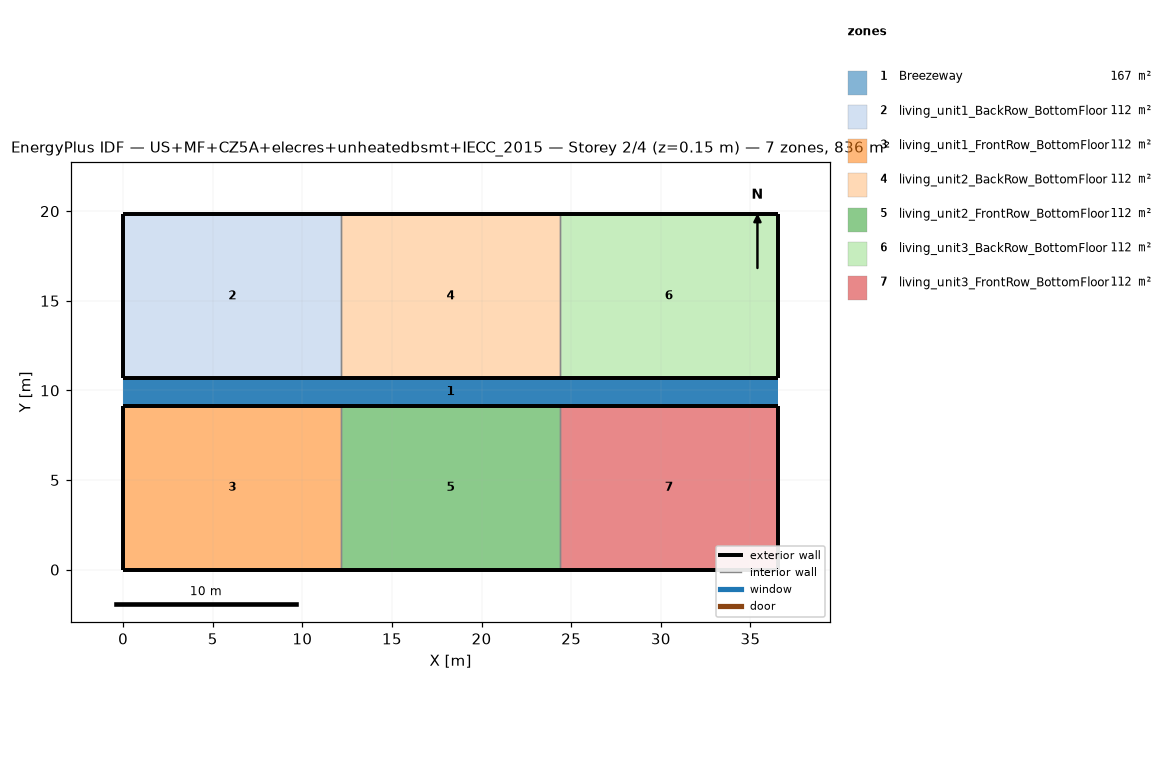
=== STOREY PLAN SPEC (per zone: floor XY polygon, exterior-wall plan segments, windows/doors) ===
zone 1: Breezeway  (167.0 m²)
  floor: (36.54, 9.16) (0.00, 9.16) (0.00, 10.68) (36.54, 10.68)
  floor: (36.54, 9.16) (0.00, 9.16) (0.00, 10.68) (36.54, 10.68)
  floor: (36.54, 9.16) (0.00, 9.16) (0.00, 10.68) (36.54, 10.68)
zone 2: living_unit1_BackRow_BottomFloor  (111.5 m²)
  floor: (12.18, 10.68) (0.00, 10.68) (0.00, 19.84) (12.18, 19.84)
  exterior wall: (0.00, 10.68) – (12.18, 10.68)  [12.2 m]
  exterior wall: (12.18, 19.84) – (0.00, 19.84)  [12.2 m]
  exterior wall: (0.00, 19.84) – (0.00, 10.68)  [9.2 m]
  interior walls: 1
zone 3: living_unit1_FrontRow_BottomFloor  (111.5 m²)
  floor: (12.18, 0.00) (0.00, 0.00) (0.00, 9.16) (12.18, 9.16)
  exterior wall: (0.00, 0.00) – (12.18, 0.00)  [12.2 m]
  exterior wall: (12.18, 9.16) – (0.00, 9.16)  [12.2 m]
  exterior wall: (0.00, 9.16) – (0.00, 0.00)  [9.2 m]
  interior walls: 1
zone 4: living_unit2_BackRow_BottomFloor  (111.5 m²)
  floor: (24.36, 10.68) (12.18, 10.68) (12.18, 19.84) (24.36, 19.84)
  exterior wall: (12.18, 10.68) – (24.36, 10.68)  [12.2 m]
  exterior wall: (24.36, 19.84) – (12.18, 19.84)  [12.2 m]
  interior walls: 2
zone 5: living_unit2_FrontRow_BottomFloor  (111.5 m²)
  floor: (24.36, 0.00) (12.18, 0.00) (12.18, 9.16) (24.36, 9.16)
  exterior wall: (12.18, 0.00) – (24.36, 0.00)  [12.2 m]
  exterior wall: (24.36, 9.16) – (12.18, 9.16)  [12.2 m]
  interior walls: 2
zone 6: living_unit3_BackRow_BottomFloor  (111.5 m²)
  floor: (36.54, 10.68) (24.36, 10.68) (24.36, 19.84) (36.54, 19.84)
  exterior wall: (24.36, 10.68) – (36.54, 10.68)  [12.2 m]
  exterior wall: (36.54, 10.68) – (36.54, 19.84)  [9.2 m]
  exterior wall: (36.54, 19.84) – (24.36, 19.84)  [12.2 m]
  interior walls: 1
zone 7: living_unit3_FrontRow_BottomFloor  (111.5 m²)
  floor: (36.54, 0.00) (24.36, 0.00) (24.36, 9.16) (36.54, 9.16)
  exterior wall: (24.36, 0.00) – (36.54, 0.00)  [12.2 m]
  exterior wall: (36.54, 0.00) – (36.54, 9.16)  [9.2 m]
  exterior wall: (36.54, 9.16) – (24.36, 9.16)  [12.2 m]
  interior walls: 1

=== DERIVED (storey summary) ===
Building: US+MF+CZ5A+elecres+unheatedbsmt+IECC_2015
Storey: 2 of 4  (floor level z = 0.15 m)
Storey gross floor area: 836.2 m²
Zones on this storey: 7
  - Breezeway: floor 167.0 m²
  - living_unit1_BackRow_BottomFloor: floor 111.5 m²; exterior wall 33.5 m (86.9 m²); WWR 0.0%
  - living_unit1_FrontRow_BottomFloor: floor 111.5 m²; exterior wall 33.5 m (86.9 m²); WWR 0.0%
  - living_unit2_BackRow_BottomFloor: floor 111.5 m²; exterior wall 24.4 m (63.1 m²); WWR 0.0%
  - living_unit2_FrontRow_BottomFloor: floor 111.5 m²; exterior wall 24.4 m (63.1 m²); WWR 0.0%
  - living_unit3_BackRow_BottomFloor: floor 111.5 m²; exterior wall 33.5 m (86.9 m²); WWR 0.0%
  - living_unit3_FrontRow_BottomFloor: floor 111.5 m²; exterior wall 33.5 m (86.9 m²); WWR 0.0%
Zone adjacency (shared interzone walls):
  - living_unit1_BackRow_BottomFloor ↔ living_unit2_BackRow_BottomFloor
  - living_unit1_FrontRow_BottomFloor ↔ living_unit2_FrontRow_BottomFloor
  - living_unit2_BackRow_BottomFloor ↔ living_unit3_BackRow_BottomFloor
  - living_unit2_FrontRow_BottomFloor ↔ living_unit3_FrontRow_BottomFloor